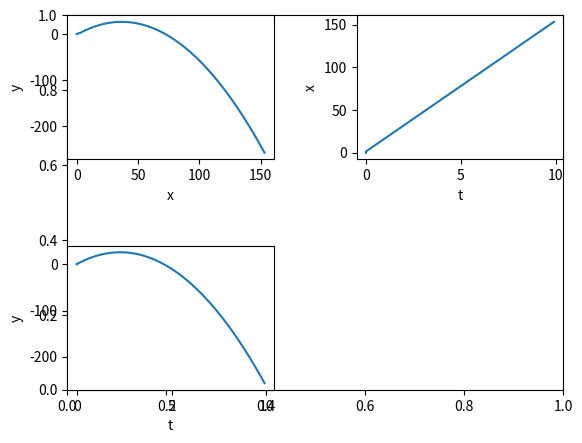

The matplotlib source for this figure:
import matplotlib.pyplot as plt
import numpy as np 

def kosi_hitac (v0, theta, dt= 0.1):
    x = [0]
    y = [0]
    vx = [v0*np.cos((theta/180)*np.pi)]
    vy = [v0*np.sin(theta/180)*np.pi]
    ax = [0]
    ay = [-9,81]
    t = [0]

    for i in range(int(10/dt)):
        t.append(i*dt)
        ax.append(0)
        ay.append(-9.81)
        vx.append(vx[i]+ax[i]*dt)
        vy.append(vy[i]+ay[i]*dt)
        x.append(x[i]+ vx[i]*dt) 
        y.append(y[i]+ vy[i]*dt)

    plt.figure("grafovi")
    fig = plt.subplot()
    plt.subplot(2,2,1)
    plt.plot(x,y)
    plt.xlabel("x")
    plt.ylabel("y")
   
    plt.subplot(2,2,2)
    plt.plot(t,x)
    plt.xlabel("t")
    plt.ylabel("x")
   
    plt.subplot(2,2,3)
    plt.plot(t,y)
    plt.xlabel("t")
    plt.ylabel("y")
    
    plt.subplots_adjust(wspace = 0.4, hspace = 0.6, bottom = 0.1)
    plt.show()   

kosi_hitac(20, 40)
